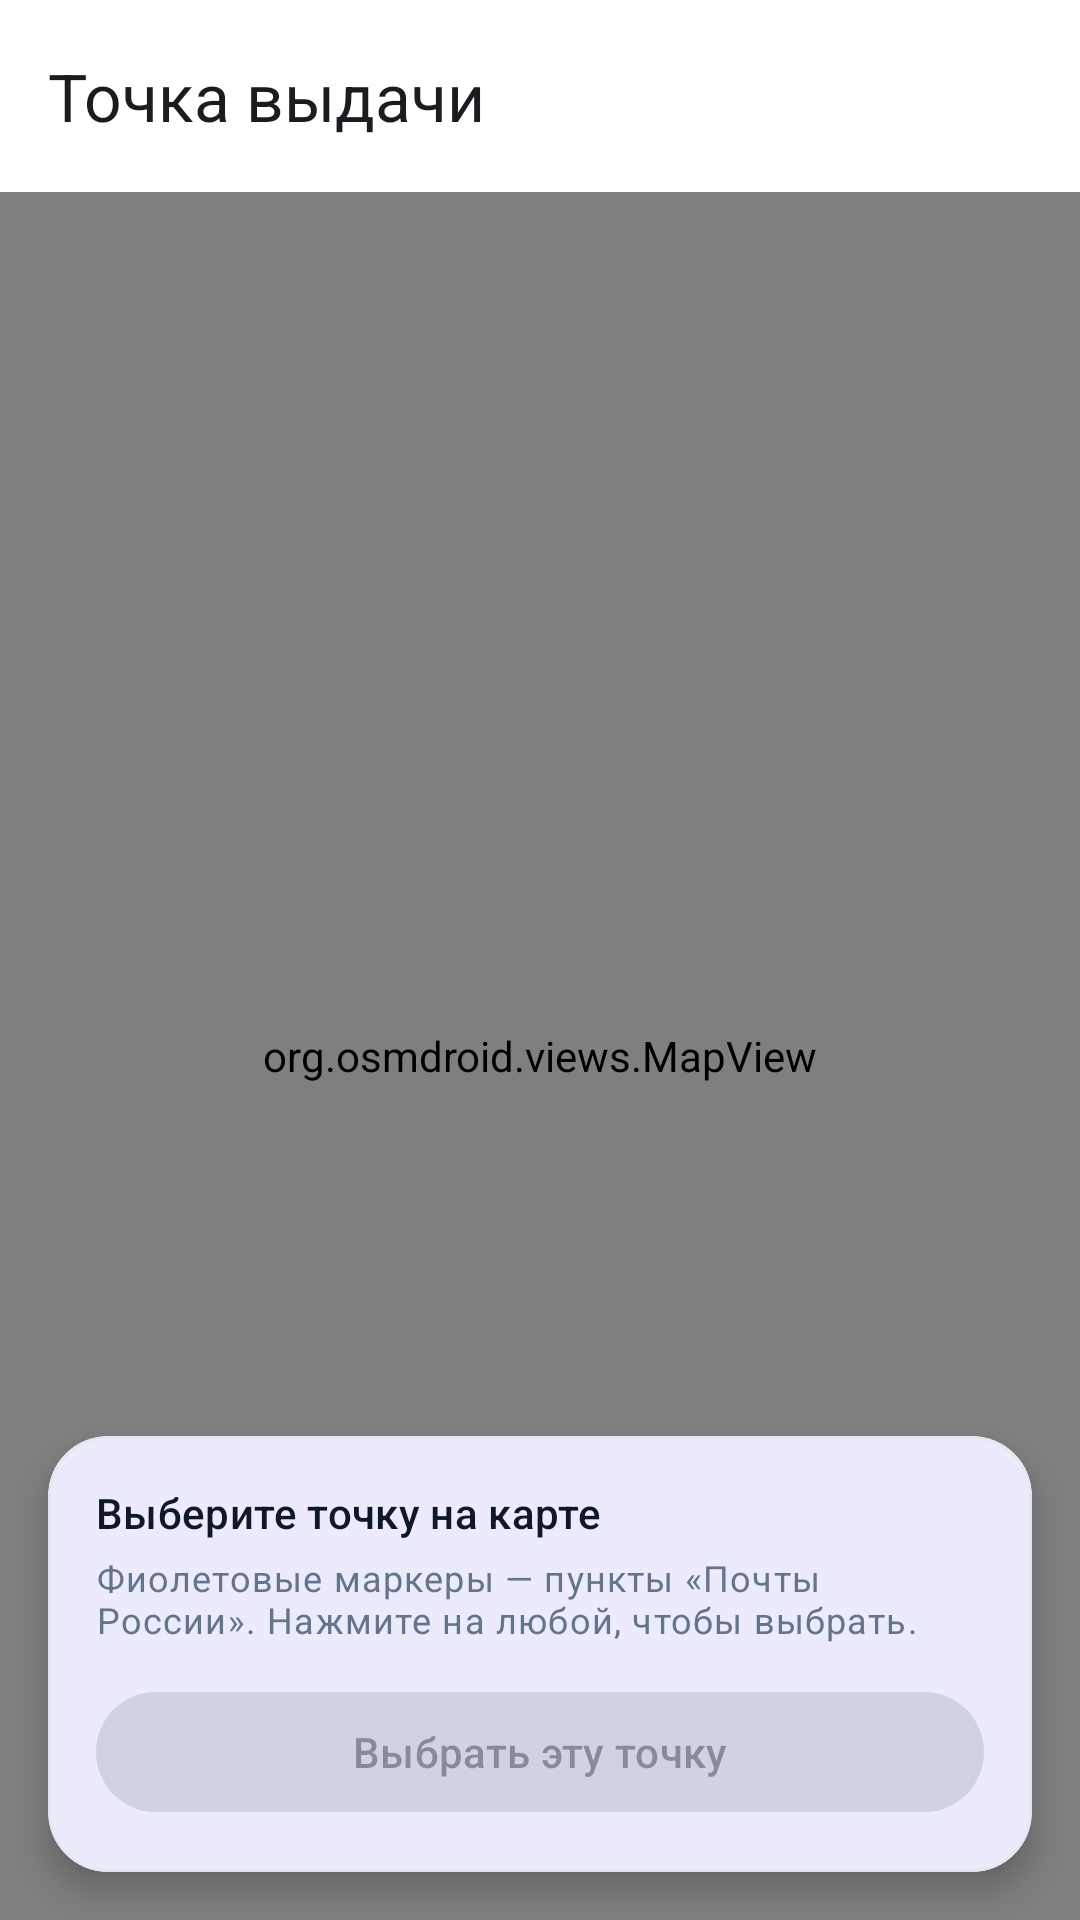

Produce the Android XML layout that renders to this screen, including the resource entries it uses.
<!-- AndroidManifest.xml: application theme Theme.DipProj -->
<!-- res/layout/activity_pickup_point_map.xml -->
<?xml version="1.0" encoding="utf-8"?>
<androidx.coordinatorlayout.widget.CoordinatorLayout xmlns:android="http://schemas.android.com/apk/res/android"
    xmlns:app="http://schemas.android.com/apk/res-auto"
    android:layout_width="match_parent"
    android:layout_height="match_parent"
    android:fitsSystemWindows="true">

    <com.google.android.material.appbar.AppBarLayout
        android:layout_width="match_parent"
        android:layout_height="wrap_content"
        android:fitsSystemWindows="true">

        <com.google.android.material.appbar.MaterialToolbar
            android:id="@+id/pickupMapToolbar"
            android:layout_width="match_parent"
            android:layout_height="?attr/actionBarSize"
            app:navigationIcon="@drawable/ic_arrow_back"
            app:title="@string/pickup_map_title" />
    </com.google.android.material.appbar.AppBarLayout>

    <FrameLayout
        android:layout_width="match_parent"
        android:layout_height="match_parent"
        app:layout_behavior="@string/appbar_scrolling_view_behavior">

        <org.osmdroid.views.MapView
            android:id="@+id/pickupMapView"
            android:layout_width="match_parent"
            android:layout_height="match_parent" />

        <ProgressBar
            android:id="@+id/pickupMapProgress"
            android:layout_width="wrap_content"
            android:layout_height="wrap_content"
            android:layout_gravity="center"
            android:indeterminate="true"
            android:visibility="gone" />

        <com.google.android.material.card.MaterialCardView
            android:id="@+id/pickupInfoCard"
            android:layout_width="match_parent"
            android:layout_height="wrap_content"
            android:layout_gravity="bottom"
            android:layout_margin="16dp"
            app:cardBackgroundColor="?attr/colorSurface"
            app:cardCornerRadius="20dp"
            app:cardElevation="6dp"
            app:strokeColor="?attr/colorOutline"
            app:strokeWidth="1dp">

            <LinearLayout
                android:layout_width="match_parent"
                android:layout_height="wrap_content"
                android:orientation="vertical"
                android:padding="16dp">

                <TextView
                    android:id="@+id/pickupSelectedTitle"
                    android:layout_width="match_parent"
                    android:layout_height="wrap_content"
                    android:textAppearance="@style/TextAppearance.Material3.TitleSmall"
                    android:textColor="?attr/colorOnSurface"
                    android:text="@string/pickup_map_hint_title" />

                <TextView
                    android:id="@+id/pickupSelectedAddress"
                    android:layout_width="match_parent"
                    android:layout_height="wrap_content"
                    android:layout_marginTop="4dp"
                    android:textAppearance="@style/TextAppearance.Material3.BodySmall"
                    android:textColor="?attr/colorOnSurfaceVariant"
                    android:text="@string/pickup_map_hint_subtitle" />

                <TextView
                    android:id="@+id/pickupSelectedFee"
                    android:layout_width="match_parent"
                    android:layout_height="wrap_content"
                    android:layout_marginTop="8dp"
                    android:textAppearance="@style/TextAppearance.Material3.LabelLarge"
                    android:textColor="?attr/colorPrimary"
                    android:visibility="gone" />

                <com.google.android.material.button.MaterialButton
                    android:id="@+id/pickupConfirmButton"
                    style="@style/Widget.Material3.Button"
                    android:layout_width="match_parent"
                    android:layout_height="wrap_content"
                    android:layout_marginTop="12dp"
                    android:enabled="false"
                    android:text="@string/pickup_map_confirm" />
            </LinearLayout>
        </com.google.android.material.card.MaterialCardView>
    </FrameLayout>
</androidx.coordinatorlayout.widget.CoordinatorLayout>
<!-- resources referenced by this layout -->
<resources>
  <string name="pickup_map_confirm">Выбрать эту точку</string>
  <string name="pickup_map_hint_subtitle">Фиолетовые маркеры — пункты «Почты России». Нажмите на любой, чтобы выбрать.</string>
  <string name="pickup_map_hint_title">Выберите точку на карте</string>
  <string name="pickup_map_title">Точка выдачи</string>
  <style name="Theme.DipProj" parent="Base.Theme.DipProj" />
  <style name="Base.Theme.DipProj" parent="Theme.Material3.DayNight.NoActionBar">
          <item name="colorPrimary">@color/md_primary</item>
          <item name="colorOnPrimary">@color/md_on_primary</item>
          <item name="colorPrimaryContainer">@color/md_primary_container</item>
          <item name="colorOnPrimaryContainer">@color/md_on_primary_container</item>
  
          <item name="colorSecondary">@color/md_secondary</item>
          <item name="colorOnSecondary">@color/md_on_secondary</item>
          <item name="colorSecondaryContainer">@color/md_secondary_container</item>
          <item name="colorOnSecondaryContainer">@color/md_on_secondary_container</item>
  
          <item name="colorSurface">@color/md_surface</item>
          <item name="colorOnSurface">@color/md_on_surface</item>
          <item name="colorSurfaceVariant">@color/md_surface_variant</item>
          <item name="colorOnSurfaceVariant">@color/md_on_surface_variant</item>
  
          <item name="colorOutline">@color/md_outline</item>
          <item name="colorError">@color/md_error</item>
          <item name="colorOnError">@color/md_on_error</item>
  
          <item name="android:colorBackground">@color/md_background</item>
          <item name="backgroundColor">@color/md_background</item>
  
          <item name="android:statusBarColor">@color/md_status_bar</item>
          <item name="android:navigationBarColor">@color/md_surface</item>
          <item name="android:windowLightStatusBar">true</item>
          <item name="android:windowLightNavigationBar">true</item>
      </style>
  <color name="md_primary">#4F46E5</color>
  <color name="md_on_primary">#FFFFFF</color>
  <color name="md_primary_container">#E0E7FF</color>
  <color name="md_on_primary_container">#312E81</color>
  <color name="md_secondary">#0891B2</color>
  <color name="md_on_secondary">#FFFFFF</color>
  <color name="md_secondary_container">#CFFAFE</color>
  <color name="md_on_secondary_container">#164E63</color>
  <color name="md_surface">#FFFFFF</color>
  <color name="md_on_surface">#0F172A</color>
  <color name="md_surface_variant">#F1F5F9</color>
  <color name="md_on_surface_variant">#64748B</color>
  <color name="md_outline">#E2E8F0</color>
  <color name="md_error">#DC2626</color>
  <color name="md_on_error">#FFFFFF</color>
  <color name="md_background">#F8FAFC</color>
  <color name="md_status_bar">#F8FAFC</color>
</resources>
